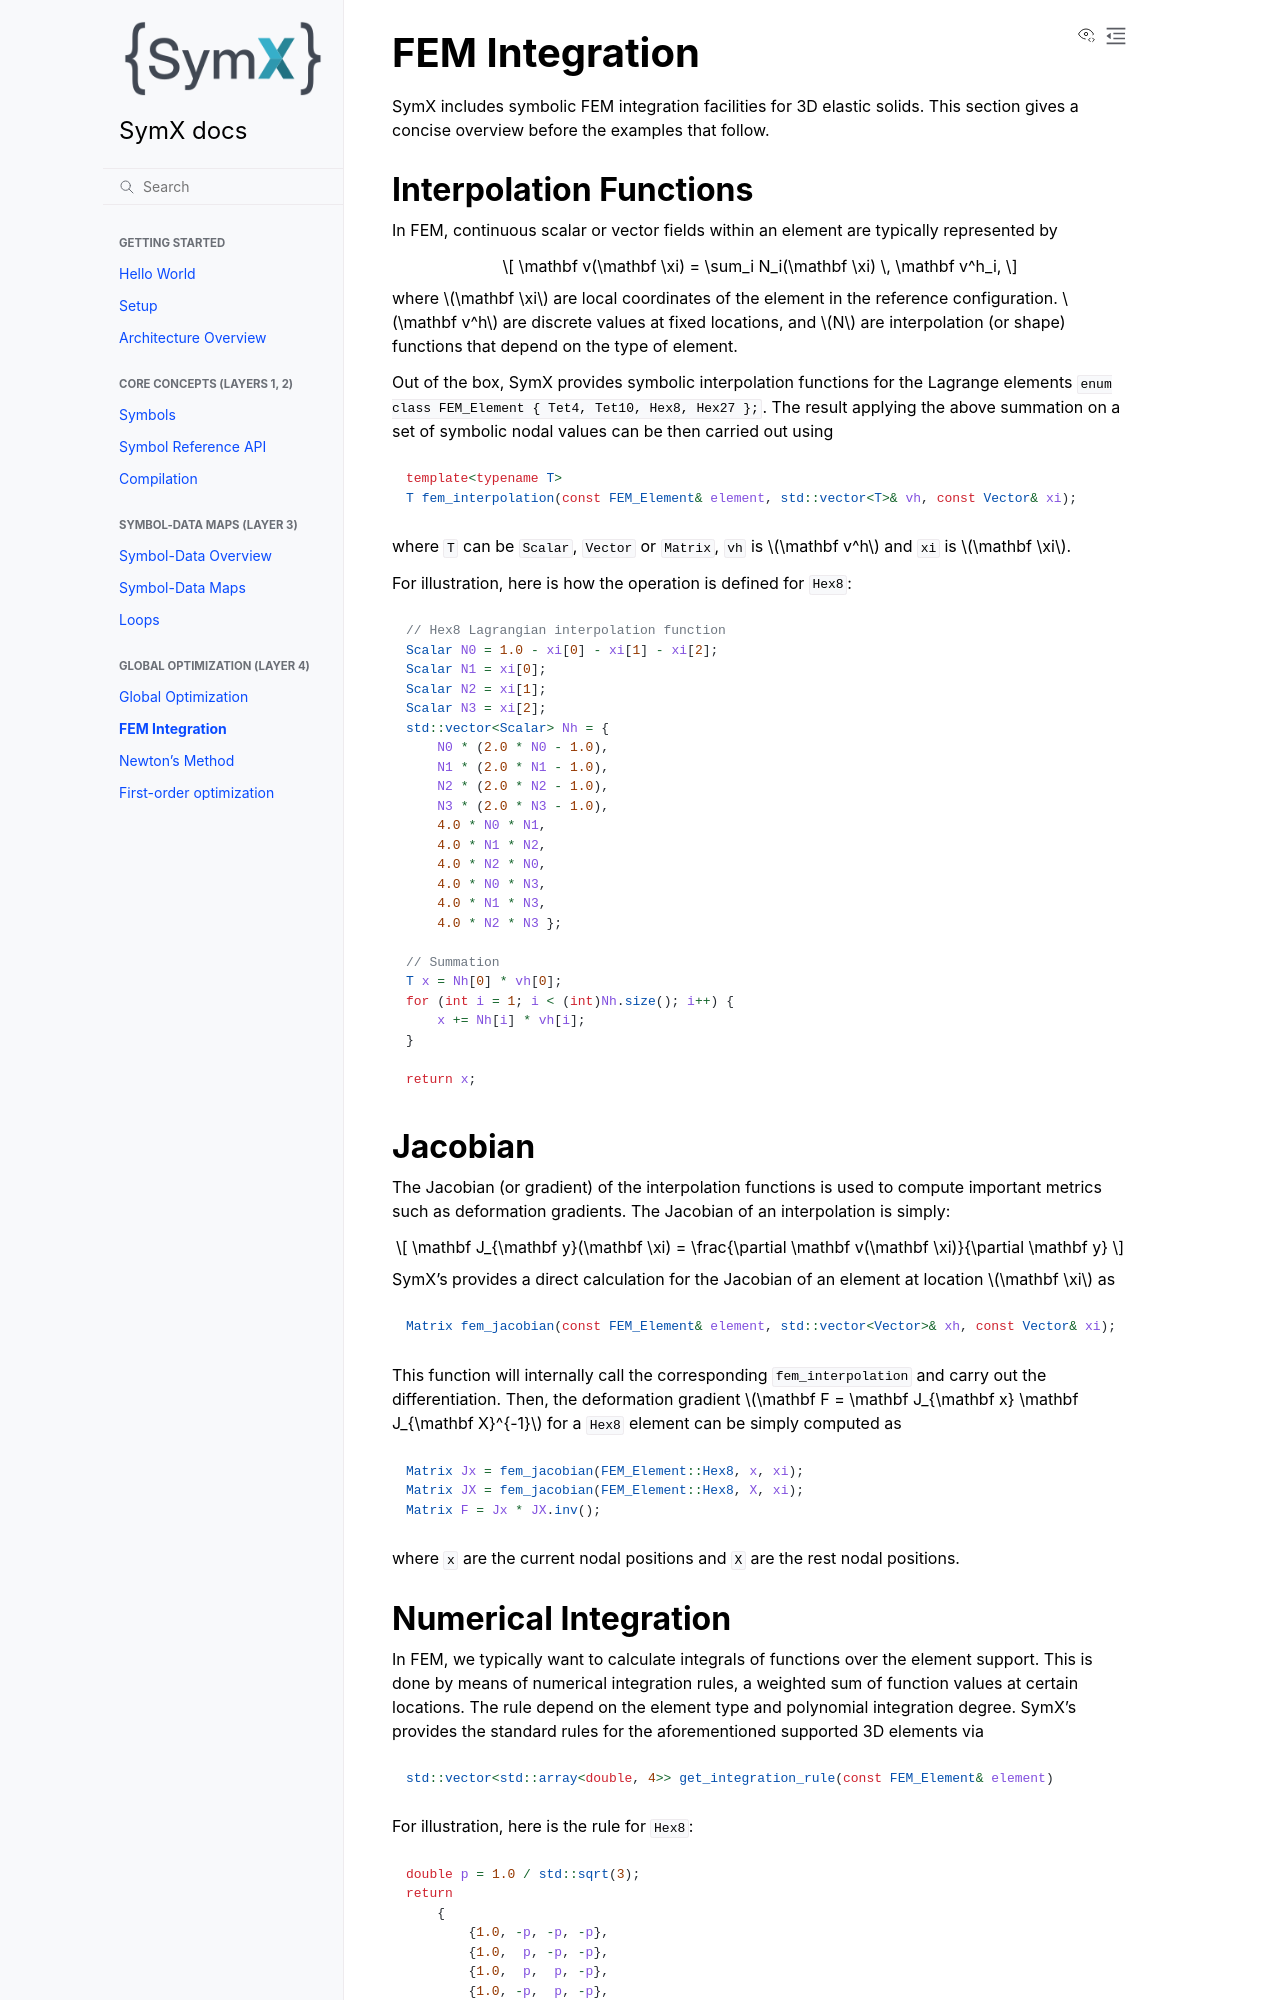

repository: InteractiveComputerGraphics/SymX · page: fem_integration.html · generator: sphinx

# FEM Integration
SymX includes symbolic FEM integration facilities for 3D elastic solids. This section gives a concise overview before the examples that follow.

## Interpolation Functions
In FEM, continuous scalar or vector fields within an element are typically represented by 

$$
\mathbf v(\mathbf \xi) = \sum_i N_i(\mathbf \xi) \, \mathbf v^h_i,
$$

where $\mathbf \xi$ are local coordinates of the element in the reference configuration.
$\mathbf v^h$ are discrete values at fixed locations,
and $N$ are interpolation (or shape) functions that depend on the type of element.

Out of the box, SymX provides symbolic interpolation functions for the Lagrange elements `enum class FEM_Element { Tet4, Tet10, Hex8, Hex27 };`.
The result applying the above summation on a set of symbolic nodal values can be then carried out using
```cpp
template<typename T>
T fem_interpolation(const FEM_Element& element, std::vector<T>& vh, const Vector& xi);
```
where `T` can be `Scalar`, `Vector` or `Matrix`, `vh` is $\mathbf v^h$ and `xi` is $\mathbf \xi$.

For illustration, here is how the operation is defined for `Hex8`:
```cpp
// Hex8 Lagrangian interpolation function
Scalar N0 = 1.0 - xi[0] - xi[1] - xi[2];
Scalar N1 = xi[0];
Scalar N2 = xi[1];
Scalar N3 = xi[2];
std::vector<Scalar> Nh = { 
    N0 * (2.0 * N0 - 1.0),
    N1 * (2.0 * N1 - 1.0),
    N2 * (2.0 * N2 - 1.0),
    N3 * (2.0 * N3 - 1.0),
    4.0 * N0 * N1,
    4.0 * N1 * N2,
    4.0 * N2 * N0,
    4.0 * N0 * N3,
    4.0 * N1 * N3,
    4.0 * N2 * N3 };

// Summation
T x = Nh[0] * vh[0];
for (int i = 1; i < (int)Nh.size(); i++) {
    x += Nh[i] * vh[i];
}

return x;
```

## Jacobian
The Jacobian (or gradient) of the interpolation functions is used to compute important metrics such as deformation gradients.
The Jacobian of an interpolation is simply:

$$
\mathbf J_{\mathbf y}(\mathbf \xi) = \frac{\partial \mathbf v(\mathbf \xi)}{\partial \mathbf y}
$$

SymX's provides a direct calculation for the Jacobian of an element at location $\mathbf \xi$ as

```cpp
Matrix fem_jacobian(const FEM_Element& element, std::vector<Vector>& xh, const Vector& xi);
```

This function will internally call the corresponding `fem_interpolation` and carry out the differentiation.
Then, the deformation gradient $\mathbf F = \mathbf J_{\mathbf x} \mathbf J_{\mathbf X}^{-1}$ for a `Hex8` element can be simply computed as
```cpp
Matrix Jx = fem_jacobian(FEM_Element::Hex8, x, xi);
Matrix JX = fem_jacobian(FEM_Element::Hex8, X, xi);
Matrix F = Jx * JX.inv();
```
where `x` are the current nodal positions and `X` are the rest nodal positions.
